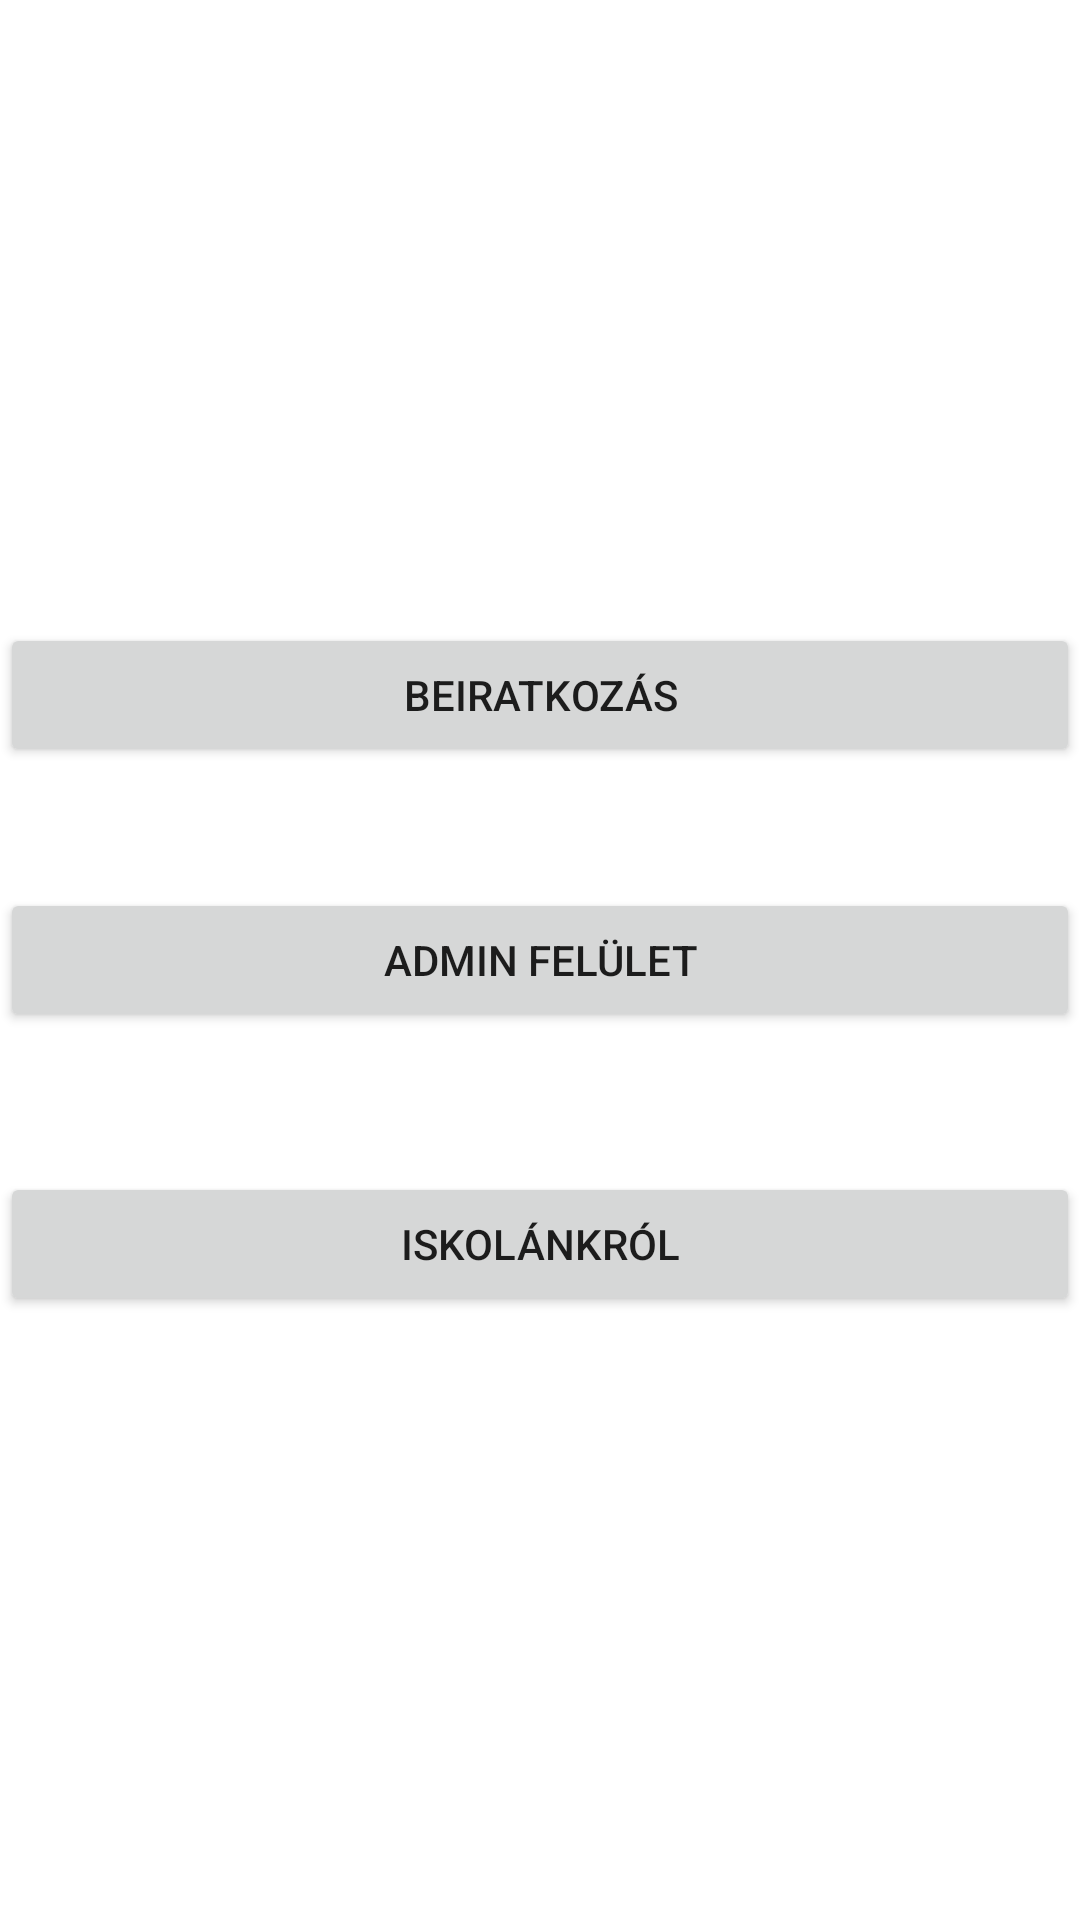

Layout XML and referenced resources for this Android screen:
<!-- AndroidManifest.xml: application theme Theme.PartyManagmentAPI -->
<!-- res/layout/activity_main.xml -->
<?xml version="1.0" encoding="utf-8"?>
<androidx.constraintlayout.widget.ConstraintLayout xmlns:android="http://schemas.android.com/apk/res/android"
    xmlns:app="http://schemas.android.com/apk/res-auto"
    xmlns:tools="http://schemas.android.com/tools"
    android:layout_width="match_parent"
    android:layout_height="match_parent"
    tools:context=".MainActivity">

    <Button
        android:id="@+id/beiratkozas"
        android:layout_width="match_parent"
        android:layout_height="wrap_content"
        android:onClick="beiratkozas_click"
        android:text="@string/beiratkozás"
        app:layout_constraintBottom_toBottomOf="parent"
        app:layout_constraintTop_toTopOf="parent"
        app:layout_constraintVertical_bias="0.351"
        tools:layout_editor_absoluteX="-16dp" />

    <Button
        android:id="@+id/admin"
        android:layout_width="match_parent"
        android:layout_height="wrap_content"
        android:onClick="admin_click"
        android:text="@string/admin_fel_let"
        app:layout_constraintBottom_toBottomOf="parent"
        app:layout_constraintTop_toTopOf="parent"
        tools:ignore="MissingConstraints"
        tools:layout_editor_absoluteX="10dp" />

    <Button
        android:id="@+id/aboutus"
        android:layout_width="match_parent"
        android:layout_height="wrap_content"
        android:onClick="aboutus_click"
        android:text="@string/iskol_nkr_l"
        app:layout_constraintBottom_toBottomOf="parent"
        app:layout_constraintTop_toTopOf="parent"
        app:layout_constraintVertical_bias="0.66"
        tools:ignore="MissingConstraints"
        tools:layout_editor_absoluteX="-16dp" />

</androidx.constraintlayout.widget.ConstraintLayout>
<!-- resources referenced by this layout -->
<resources>
  <string name="admin_fel_let">Admin felület</string>
  <string name="iskol_nkr_l">Iskolánkról</string>
  <style name="Theme.PartyManagmentAPI" parent="Theme.MaterialComponents.DayNight.DarkActionBar">
          
          <item name="colorPrimary">@color/purple_500</item>
          <item name="colorPrimaryVariant">@color/purple_700</item>
          <item name="colorOnPrimary">@color/white</item>
          
          <item name="colorSecondary">@color/teal_200</item>
          <item name="colorSecondaryVariant">@color/teal_700</item>
          <item name="colorOnSecondary">@color/black</item>
          
          <item name="android:statusBarColor" tools:targetApi="l">?attr/colorPrimaryVariant</item>
          
      </style>
  <!-- not gathered from this repository: default colours our renderer supplied (Android Studio template values) -->
  <color name="purple_500">#FF6200EE</color>
  <color name="purple_700">#FF3700B3</color>
  <color name="teal_200">#FF03DAC5</color>
  <color name="teal_700">#FF018786</color>
  <color name="black">#FF000000</color>
  <color name="white">#FFFFFFFF</color>
</resources>
